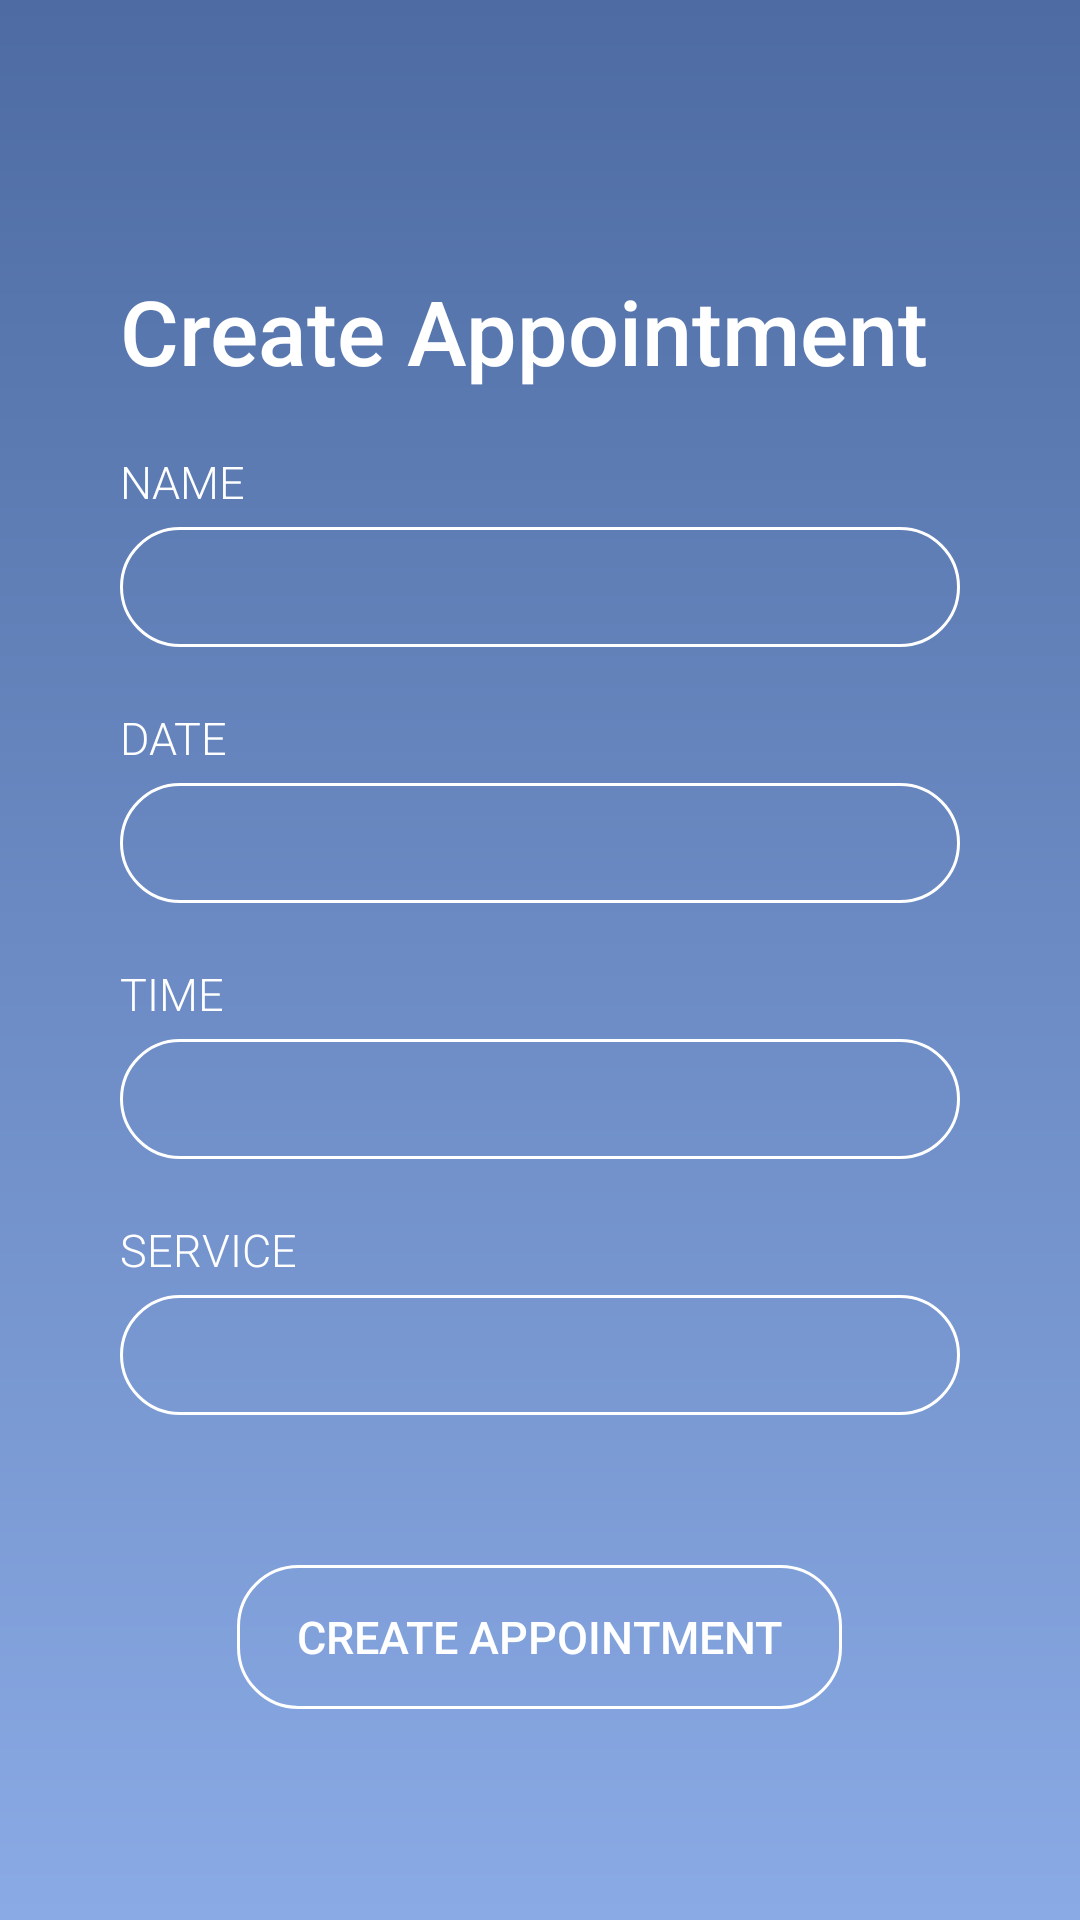

This screen was rendered from an Android layout file. Write that file and the resources it references.
<!-- AndroidManifest.xml: application theme AppTheme -->
<!-- res/layout/activity_create_apt.xml -->
<?xml version="1.0" encoding="utf-8"?>
<RelativeLayout xmlns:android="http://schemas.android.com/apk/res/android"
    xmlns:tools="http://schemas.android.com/tools"
    android:layout_width="match_parent"
    android:layout_height="match_parent"
    android:background="@drawable/grad_bg"
    tools:context=".MainActivity"
    android:animateLayoutChanges="true">

    <RelativeLayout
        android:layout_margin="40dp"
        android:layout_width="wrap_content"
        android:layout_height="wrap_content"
        android:layout_centerInParent="true">

        

        <RelativeLayout
            android:id="@+id/relLay1"
            android:layout_below="@+id/imgView_logo"
            android:layout_width="wrap_content"
            android:layout_height="wrap_content">

            <TextView
                android:id="@+id/tv_CreateApt"
                android:layout_width="wrap_content"
                android:layout_height="wrap_content"
                android:layout_marginTop="20dp"
                android:fontFamily="sans-serif-medium"
                android:text="Create Appointment"
                android:textColor="@color/white"
                android:textSize="30sp"/>

            <LinearLayout
                android:id="@+id/linLay1"
                android:layout_marginTop="20dp"
                android:layout_below="@id/tv_CreateApt"
                android:orientation="vertical"
                android:layout_width="match_parent"
                android:layout_height="wrap_content">

                <LinearLayout
                    android:id="@+id/linLay_editName"
                    android:orientation="vertical"
                    android:layout_width="match_parent"
                    android:layout_height="wrap_content">

                    <TextView
                        android:layout_width="wrap_content"
                        android:layout_height="wrap_content"
                        android:fontFamily="sans-serif-light"
                        android:text="Name"
                        android:textAllCaps="true"
                        android:textColor="@color/white"
                        android:textSize="15sp"
                        />

                    <EditText
                        android:id="@+id/editName"
                        android:layout_width="match_parent"
                        android:layout_height="40dp"
                        android:layout_marginTop="5dp"
                        android:background="@drawable/et_bg"
                        android:fontFamily="sans-serif-light"
                        android:paddingLeft="15dp"
                        android:paddingRight="15dp"
                        android:textColor="@color/white"
                        android:textSize="15sp"
                        android:inputType=""
                        android:importantForAutofill="no" />

                </LinearLayout>

                <LinearLayout
                    android:id="@+id/linLay_editDate"
                    android:orientation="vertical"
                    android:layout_marginTop="20dp"
                    android:layout_width="match_parent"
                    android:layout_height="wrap_content">

                    <TextView
                        android:layout_width="wrap_content"
                        android:layout_height="wrap_content"
                        android:fontFamily="sans-serif-light"
                        android:text="Date"
                        android:textAllCaps="true"
                        android:textColor="@color/white"
                        android:textSize="15sp"
                        />

                    <EditText
                        android:id="@+id/editDate"
                        android:layout_width="match_parent"
                        android:layout_height="40dp"
                        android:layout_marginTop="5dp"
                        android:background="@drawable/et_bg"
                        android:fontFamily="sans-serif-light"
                        android:paddingLeft="15dp"
                        android:paddingRight="15dp"
                        android:textColor="@color/white"
                        android:textSize="15sp"
                        android:inputType="date"
                        android:importantForAutofill="no" />

                </LinearLayout>

                <LinearLayout
                    android:id="@+id/linLay_editTime"
                    android:orientation="vertical"
                    android:layout_marginTop="20dp"
                    android:layout_width="match_parent"
                    android:layout_height="wrap_content">

                    <TextView
                        android:layout_width="wrap_content"
                        android:layout_height="wrap_content"
                        android:fontFamily="sans-serif-light"
                        android:text="Time"
                        android:textAllCaps="true"
                        android:textColor="@color/white"
                        android:textSize="15sp"
                        />

                    <EditText
                        android:id="@+id/editTime"
                        android:layout_width="match_parent"
                        android:layout_height="40dp"
                        android:layout_marginTop="5dp"
                        android:background="@drawable/et_bg"
                        android:fontFamily="sans-serif-light"
                        android:paddingLeft="15dp"
                        android:paddingRight="15dp"
                        android:textColor="@color/white"
                        android:textSize="15sp"
                        android:inputType="time"
                        android:importantForAutofill="no" />

                </LinearLayout>

                <LinearLayout
                    android:id="@+id/linLay_editService"
                    android:orientation="vertical"
                    android:layout_marginTop="20dp"
                    android:layout_width="match_parent"
                    android:layout_height="wrap_content">

                    <TextView
                        android:layout_width="wrap_content"
                        android:layout_height="wrap_content"
                        android:fontFamily="sans-serif-light"
                        android:text="Service"
                        android:textAllCaps="true"
                        android:textColor="@color/white"
                        android:textSize="15sp"
                        />

                    <EditText
                        android:id="@+id/editService"
                        android:layout_width="match_parent"
                        android:layout_height="40dp"
                        android:layout_marginTop="5dp"
                        android:background="@drawable/et_bg"
                        android:fontFamily="sans-serif-light"
                        android:paddingLeft="15dp"
                        android:paddingRight="15dp"
                        android:textColor="@color/white"
                        android:textSize="15sp"
                        android:inputType=""
                        android:importantForAutofill="no" />

                </LinearLayout>

            </LinearLayout>

            <Button
                android:id="@+id/btnSubmitApt"
                android:layout_width="wrap_content"
                android:layout_height="wrap_content"
                android:layout_below="@+id/linLay1"
                android:layout_centerHorizontal="true"
                android:layout_marginTop="50dp"
                android:background="@drawable/btn_bg"
                android:fontFamily="sans-serif-medium"
                android:paddingHorizontal="20dp"
                android:text="create appointment"
                android:textColor="@color/white"
                android:textSize="15sp" />

        </RelativeLayout>

    </RelativeLayout>

</RelativeLayout>
<!-- resources referenced by this layout -->
<resources>
  <color name="white">#FFFFFF</color>
  <!-- drawable btn_bg (drawable) -->
  <shape xmlns:android="http://schemas.android.com/apk/res/android"
      android:shape="rectangle">
  
      <corners
          android:bottomLeftRadius="20dp"
          android:bottomRightRadius="20dp"
          android:topLeftRadius="20dp"
          android:topRightRadius="20dp" />
  
      <stroke
          android:width="1dp"
          android:color="#FFFFFF" />
  
  </shape>
  <!-- drawable et_bg (drawable) -->
  <shape xmlns:android="http://schemas.android.com/apk/res/android"
      android:shape="rectangle">
  
      <corners android:radius="20dp"/>
  
      <stroke
          android:width="1dp"
          android:color="#FFFFFF"/>
  
  </shape>
  <!-- drawable grad_bg (drawable) -->
  <shape xmlns:android="http://schemas.android.com/apk/res/android"
      android:shape="rectangle">
  
      <gradient android:startColor="@color/gradientStart"
          android:endColor="@color/gradientEnd"
          android:angle="90270"
          android:type="linear"/>
  </shape>
  <style name="AppTheme" parent="Theme.AppCompat.Light.NoActionBar">
          
          <item name="colorPrimary">#8AAAE5</item>
          <item name="colorPrimaryDark">#728ec1</item>
          <item name="colorAccent">@color/colorAccent</item>
      </style>
  <color name="gradientStart">#4e6ca3</color>
  <color name="gradientEnd">#8AAAE5</color>
  <color name="colorAccent">#FFFFFF</color>
</resources>
